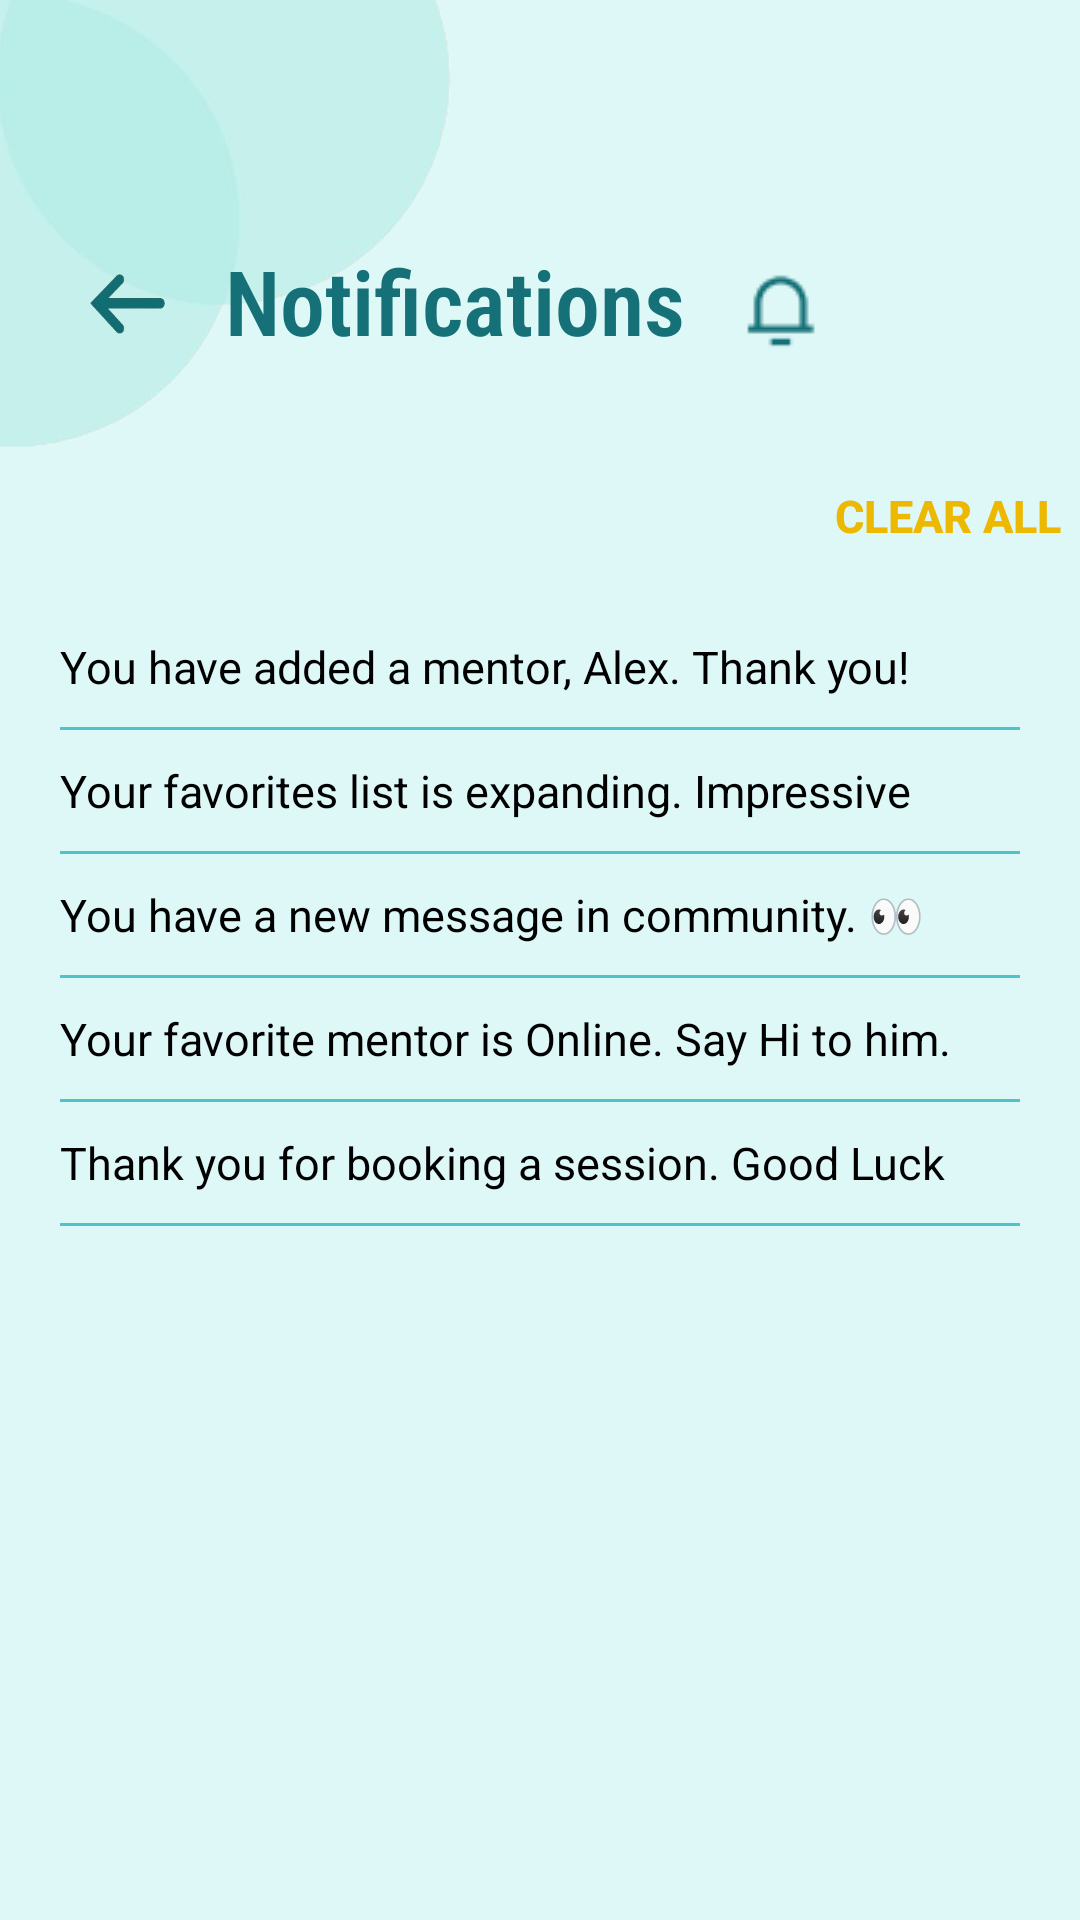

Layout XML and referenced resources for this Android screen:
<!-- AndroidManifest.xml: application theme Theme.I210523 -->
<!-- res/layout/activity_notifications.xml -->
<?xml version="1.0" encoding="utf-8"?>
<androidx.constraintlayout.widget.ConstraintLayout xmlns:android="http://schemas.android.com/apk/res/android"
    xmlns:app="http://schemas.android.com/apk/res-auto"
    xmlns:tools="http://schemas.android.com/tools"
    android:layout_width="match_parent"
    android:layout_height="match_parent"
    android:background="@color/cyan"
    tools:context=".NotificationsActivity">

    <ImageView
        android:id="@+id/loginCorner"
        android:layout_width="192dp"
        android:layout_height="162dp"
        android:layout_marginStart="-20dp"
        app:layout_constraintStart_toStartOf="parent"
        app:layout_constraintTop_toTopOf="parent"
        app:srcCompat="@drawable/corner"
        tools:ignore="ContentDescription,MissingConstraints,ImageContrastCheck" />

    <LinearLayout
        android:layout_width="match_parent"
        android:layout_height="wrap_content"
        android:gravity="left"
        android:layout_marginStart="30dp"
        android:layout_marginTop="80dp"
        android:orientation="horizontal"

        app:layout_constraintEnd_toEndOf="parent"
        app:layout_constraintHorizontal_bias="1.0"
        app:layout_constraintStart_toStartOf="parent"
        app:layout_constraintTop_toTopOf="parent">

        <ImageButton
            android:id="@+id/backArrowButton"
            android:layout_width="25dp"
            android:layout_height="20dp"
            android:layout_gravity="center"

            android:background="@drawable/back_arrow"
            app:layout_constraintStart_toStartOf="parent"
            app:layout_constraintTop_toTopOf="parent"
            tools:ignore="ContentDescription,MissingConstraints,RtlHardcoded,SpeakableTextPresentCheck,TouchTargetSizeCheck" />


        <TextView
            android:id="@+id/textView"
            android:layout_width="wrap_content"
            android:layout_height="wrap_content"
            android:layout_marginStart="20dp"


            android:fontFamily="sans-serif-condensed-light"
            android:singleLine="true"
            android:text="Notifications"
            android:textColor="@color/DarkCyan"
            android:textSize="30sp"
            android:textStyle="bold"
            tools:ignore="HardcodedText,RtlHardcoded" />

        <ImageView
            android:layout_width="wrap_content"
            android:layout_height="wrap_content"
            android:layout_marginLeft="10dp"
            android:background="@drawable/notification_page_icon"/>
    </LinearLayout>




    <Button
        android:layout_width="wrap_content"
        android:layout_height="wrap_content"
        android:layout_marginTop="148dp"
        android:background="@android:color/transparent"
        android:text="Clear All"
        android:textColor="@color/Yellow"
        android:textSize="15dp"
        android:textStyle="bold"
        app:layout_constraintEnd_toEndOf="parent"
        app:layout_constraintHorizontal_bias="1.0"
        app:layout_constraintStart_toStartOf="parent"
        app:layout_constraintTop_toTopOf="parent"
        tools:ignore="TextSizeCheck" />

    
    <ScrollView
        android:layout_width="match_parent"
        android:layout_height="match_parent"
        android:layout_marginTop="212dp"
        android:paddingStart="20dp"
        android:paddingEnd="20dp"
        app:layout_constraintEnd_toEndOf="parent"
        app:layout_constraintHorizontal_bias="0.0"
        app:layout_constraintStart_toStartOf="parent"
        app:layout_constraintTop_toTopOf="parent"
        tools:ignore="MissingConstraints">

        <LinearLayout
            android:layout_width="match_parent"
            android:layout_height="wrap_content"
            android:orientation="vertical">

            <LinearLayout
                android:layout_width="wrap_content"
                android:layout_height="wrap_content"
                android:orientation="horizontal">

                <TextView
                    android:layout_width="wrap_content"
                    android:layout_height="wrap_content"
                    android:text="You have added a mentor, Alex. Thank you!"
                    android:textSize="15dp"
                    android:textColor="@color/black"
                    tools:ignore="TextSizeCheck" />

                <ImageButton
                    android:layout_width="20dp"
                    android:layout_height="20dp"

                    android:layout_marginLeft="40dp"
                    android:background="@drawable/cross_icon"
                    tools:ignore="SpeakableTextPresentCheck,TouchTargetSizeCheck" />
            </LinearLayout>

            <View
                android:layout_width="match_parent"
                android:layout_height="1dp"
                android:layout_marginTop="10dp"
                android:background="@color/moderate_cyan"
                tools:ignore="RtlHardcoded" />

            

            <LinearLayout
                android:layout_width="wrap_content"
                android:layout_height="wrap_content"
                android:paddingTop="10dp"
                android:orientation="horizontal">

                <TextView
                    android:layout_width="wrap_content"
                    android:layout_height="wrap_content"
                    android:text="Your favorites list is expanding. Impressive"
                    android:textSize="15dp"
                    android:textColor="@color/black"
                    tools:ignore="TextSizeCheck" />

                <ImageButton
                    android:layout_width="20dp"
                    android:layout_height="20dp"

                    android:layout_marginLeft="38dp"
                    android:background="@drawable/cross_icon"
                    tools:ignore="SpeakableTextPresentCheck,TouchTargetSizeCheck" />
            </LinearLayout>

            <View
                android:layout_width="match_parent"
                android:layout_height="1dp"
                android:layout_marginTop="10dp"
                android:background="@color/moderate_cyan"
                tools:ignore="RtlHardcoded" />

            

            <LinearLayout
                android:layout_width="wrap_content"
                android:layout_height="wrap_content"
                android:paddingTop="10dp"
                android:orientation="horizontal">

                <TextView
                    android:layout_width="wrap_content"
                    android:layout_height="wrap_content"
                    android:text="You have a new message in community. 👀"
                    android:textSize="15dp"
                    android:textColor="@color/black"
                    tools:ignore="TextSizeCheck" />

                <ImageButton
                    android:layout_width="20dp"
                    android:layout_height="20dp"

                    android:layout_marginLeft="35dp"
                    android:background="@drawable/cross_icon"
                    tools:ignore="SpeakableTextPresentCheck,TouchTargetSizeCheck" />
            </LinearLayout>

            <View
                android:layout_width="match_parent"
                android:layout_height="1dp"
                android:layout_marginTop="10dp"
                android:background="@color/moderate_cyan"
                tools:ignore="RtlHardcoded" />

            

            <LinearLayout
                android:layout_width="wrap_content"
                android:layout_height="wrap_content"
                android:paddingTop="10dp"
                android:orientation="horizontal">

                <TextView
                    android:layout_width="wrap_content"
                    android:layout_height="wrap_content"
                    android:text="Your favorite mentor is Online. Say Hi to him."
                    android:textSize="15dp"
                    android:textColor="@color/black"
                    tools:ignore="TextSizeCheck" />

                <ImageButton
                    android:layout_width="20dp"
                    android:layout_height="20dp"

                    android:layout_marginLeft="27dp"
                    android:background="@drawable/cross_icon"
                    tools:ignore="SpeakableTextPresentCheck,TouchTargetSizeCheck" />
            </LinearLayout>

            <View
                android:layout_width="match_parent"
                android:layout_height="1dp"
                android:layout_marginTop="10dp"
                android:background="@color/moderate_cyan"
                tools:ignore="RtlHardcoded" />

            

            <LinearLayout
                android:layout_width="wrap_content"
                android:layout_height="wrap_content"
                android:paddingTop="10dp"
                android:orientation="horizontal">

                <TextView
                    android:layout_width="wrap_content"
                    android:layout_height="wrap_content"
                    android:text="Thank you for booking a session. Good Luck"
                    android:textSize="15dp"
                    android:textColor="@color/black"
                    tools:ignore="TextSizeCheck" />

                <ImageButton
                    android:layout_width="20dp"
                    android:layout_height="20dp"

                    android:layout_marginLeft="27dp"
                    android:background="@drawable/cross_icon"
                    tools:ignore="RtlHardcoded,SpeakableTextPresentCheck,TouchTargetSizeCheck" />
            </LinearLayout>

            <View
                android:layout_width="match_parent"
                android:layout_height="1dp"
                android:layout_marginTop="10dp"
                android:background="@color/moderate_cyan"
                tools:ignore="RtlHardcoded" />


        </LinearLayout>
    </ScrollView>


</androidx.constraintlayout.widget.ConstraintLayout>
<!-- resources referenced by this layout -->
<resources>
  <color name="DarkCyan">#157177</color>
  <color name="Yellow">#ECB800</color>
  <color name="black">#FF000000</color>
  <color name="cyan">#DEF8F8</color>
  <color name="moderate_cyan">#50C2C9</color>
  <!-- drawable back_arrow: png bitmap (drawable, 6953 bytes) -->
  <!-- drawable corner: png bitmap (drawable, 16004 bytes) -->
  <!-- drawable cross_icon: png bitmap (drawable, 601 bytes) -->
  <!-- drawable notification_page_icon: png bitmap (drawable, 583 bytes) -->
  <style name="Theme.I210523" parent="Base.Theme.I210523" />
  <style name="Base.Theme.I210523" parent="Theme.Material3.DayNight.NoActionBar">
          
          
      </style>
</resources>
